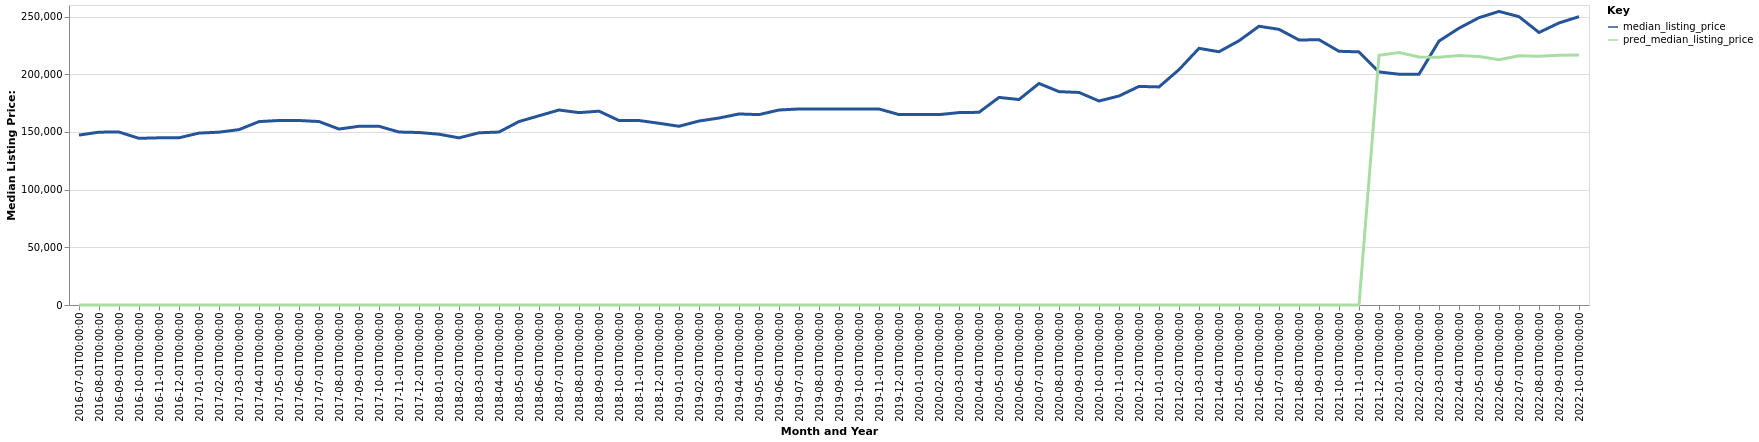

The table this chart was drawn from, first rows:
date, time_idx, median_listing_price, thirty_year_interest_rate_five, month, county_name, active_listing_count, pred_median_listing_price, month_year
2016-07-01, 0, 147250, 3.72, 7, Bangor, ME, 1223, 0, Jul-2016
2016-08-01, 1, 149800, 3.73, 8, Bangor, ME, 1184, 0, Aug-2016
2016-09-01, 2, 149900, 3.66, 9, Bangor, ME, 1140, 0, Sep-2016
2016-10-01, 3, 144450, 3.64, 10, Bangor, ME, 1075, 0, Oct-2016
2016-11-01, 4, 144900, 3.66, 11, Bangor, ME, 1002, 0, Nov-2016
2016-12-01, 5, 144900, 3.48, 12, Bangor, ME, 948.0, 0, Dec-2016
2017-01-01, 6, 149000, 3.45, 1, Bangor, ME, 878.0, 0, Jan-2017
2017-02-01, 7, 149775, 3.5, 2, Bangor, ME, 879.0, 0, Feb-2017
2017-03-01, 8, 152000, 3.52, 3, Bangor, ME, 873.0, 0, Mar-2017
2017-04-01, 9, 158950, 4.03, 4, Bangor, ME, 869.0, 0, Apr-2017
2017-05-01, 10, 159900, 4.32, 5, Bangor, ME, 929.0, 0, May-2017
2017-06-01, 11, 159900, 4.2, 6, Bangor, ME, 987.0, 0, Jun-2017
2017-07-01, 12, 159000, 4.19, 7, Bangor, ME, 1015, 0, Jul-2017
2017-08-01, 13, 152494, 4.3, 8, Bangor, ME, 1016, 0, Aug-2017
2017-09-01, 14, 154900, 4.1, 9, Bangor, ME, 1015, 0, Sep-2017
2017-10-01, 15, 154900, 4.05, 10, Bangor, ME, 999.0, 0, Oct-2017
2017-11-01, 16, 149900, 3.94, 11, Bangor, ME, 919.0, 0, Nov-2017
2017-12-01, 17, 149500, 4.03, 12, Bangor, ME, 853.0, 0, Dec-2017
2018-01-01, 18, 148000, 3.93, 1, Bangor, ME, 789.0, 0, Jan-2018
2018-02-01, 19, 144850, 3.83, 2, Bangor, ME, 723.0, 0, Feb-2018
2018-03-01, 20, 149250, 3.94, 3, Bangor, ME, 712.0, 0, Mar-2018
2018-04-01, 21, 149900, 3.95, 4, Bangor, ME, 727.0, 0, Apr-2018
2018-05-01, 22, 159000, 3.99, 5, Bangor, ME, 761.0, 0, May-2018
2018-06-01, 23, 164000, 4.15, 6, Bangor, ME, 816.0, 0, Jun-2018
2018-07-01, 24, 169000, 4.4, 7, Bangor, ME, 903.0, 0, Jul-2018
2018-08-01, 25, 166722, 4.46, 8, Bangor, ME, 913.0, 0, Aug-2018
2018-09-01, 26, 168000, 4.58, 9, Bangor, ME, 883.0, 0, Sep-2018
2018-10-01, 27, 159900, 4.66, 10, Bangor, ME, 892.0, 0, Oct-2018
2018-11-01, 28, 159900, 4.62, 11, Bangor, ME, 848.0, 0, Nov-2018
2018-12-01, 29, 157500, 4.54, 12, Bangor, ME, 773.0, 0, Dec-2018
2019-01-01, 30, 154900, 4.6, 1, Bangor, ME, 712.0, 0, Jan-2019
2019-02-01, 31, 159450, 4.72, 2, Bangor, ME, 686.0, 0, Feb-2019
2019-03-01, 32, 162043, 4.9, 3, Bangor, ME, 653.0, 0, Mar-2019
2019-04-01, 33, 165575, 4.94, 4, Bangor, ME, 628.0, 0, Apr-2019
2019-05-01, 34, 165000, 4.75, 5, Bangor, ME, 680.0, 0, May-2019
2019-06-01, 35, 169000, 4.51, 6, Bangor, ME, 752.0, 0, Jun-2019
2019-07-01, 36, 169900, 4.41, 7, Bangor, ME, 817.0, 0, Jul-2019
2019-08-01, 37, 169900, 4.41, 8, Bangor, ME, 814.0, 0, Aug-2019
2019-09-01, 38, 169900, 4.2, 9, Bangor, ME, 768.0, 0, Sep-2019
2019-10-01, 39, 169900, 4.14, 10, Bangor, ME, 733.0, 0, Oct-2019
2019-11-01, 40, 169900, 3.84, 11, Bangor, ME, 684.0, 0, Nov-2019
2019-12-01, 41, 165000, 3.81, 12, Bangor, ME, 626.0, 0, Dec-2019
2020-01-01, 42, 165000, 3.75, 1, Bangor, ME, 567.0, 0, Jan-2020
2020-02-01, 43, 165000, 3.73, 2, Bangor, ME, 543.0, 0, Feb-2020
2020-03-01, 44, 166750, 3.78, 3, Bangor, ME, 529.0, 0, Mar-2020
2020-04-01, 45, 167000, 3.75, 4, Bangor, ME, 514.0, 0, Apr-2020
2020-05-01, 46, 179900, 3.74, 5, Bangor, ME, 482.0, 0, May-2020
2020-06-01, 47, 178075, 3.72, 6, Bangor, ME, 453.0, 0, Jun-2020
2020-07-01, 48, 192000, 3.49, 7, Bangor, ME, 438.0, 0, Jul-2020
2020-08-01, 49, 184900, 3.65, 8, Bangor, ME, 398.0, 0, Aug-2020
2020-09-01, 50, 184225, 3.33, 9, Bangor, ME, 399.0, 0, Sep-2020
2020-10-01, 51, 176800, 3.28, 10, Bangor, ME, 373.0, 0, Oct-2020
2020-11-01, 52, 181150, 3.21, 11, Bangor, ME, 362.0, 0, Nov-2020
2020-12-01, 53, 189450, 3.07, 12, Bangor, ME, 327.0, 0, Dec-2020
2021-01-01, 54, 189000, 2.99, 1, Bangor, ME, 271.0, 0, Jan-2021
2021-02-01, 55, 204000, 2.93, 2, Bangor, ME, 208.0, 0, Feb-2021
2021-03-01, 56, 222425, 2.88, 3, Bangor, ME, 187.0, 0, Mar-2021
2021-04-01, 57, 219500, 2.84, 4, Bangor, ME, 187.0, 0, Apr-2021
2021-05-01, 58, 229000, 2.71, 5, Bangor, ME, 227.0, 0, May-2021
2021-06-01, 59, 241600, 2.79, 6, Bangor, ME, 277.0, 0, Jun-2021
... 16 more rows
